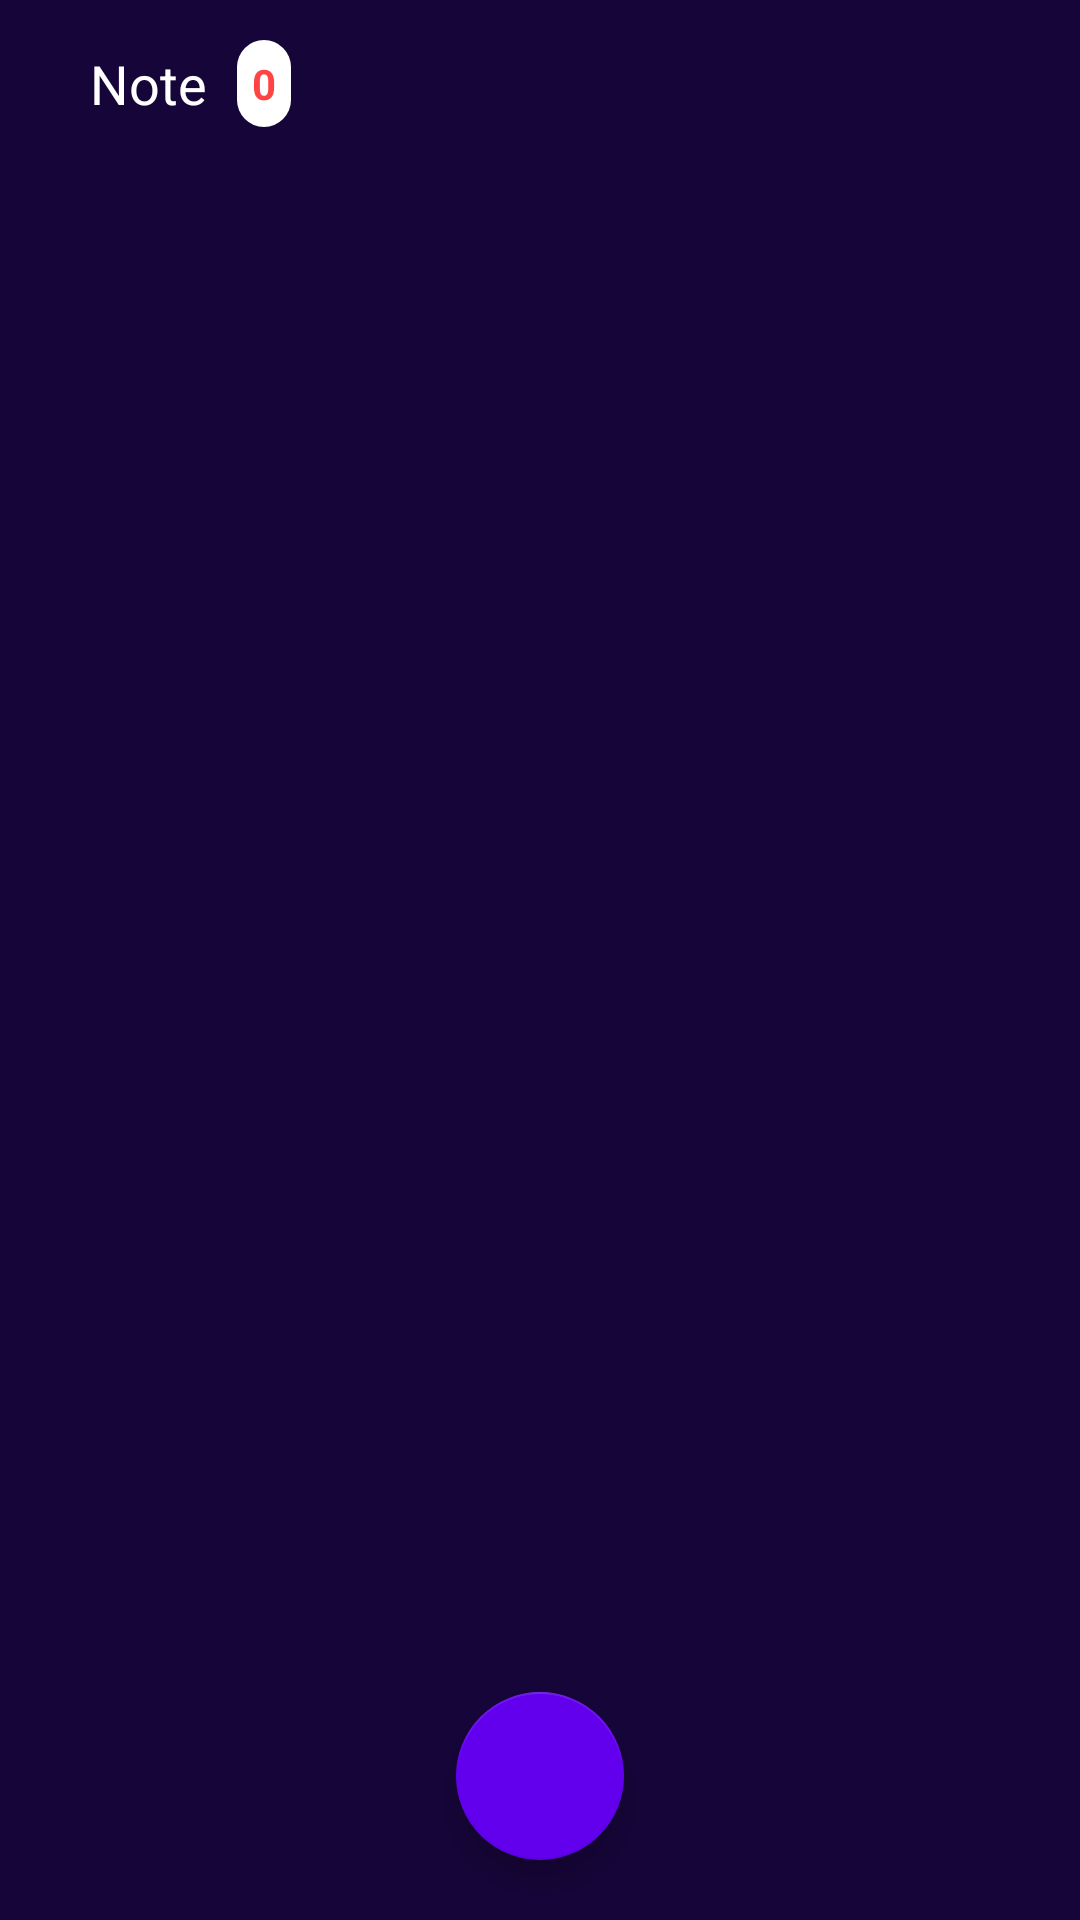

Reconstruct the res/layout file that produces this screen, plus the resources it refers to.
<!-- AndroidManifest.xml: application theme AppTheme -->
<!-- res/layout/activity_note.xml -->
<?xml version="1.0" encoding="utf-8"?>
<androidx.coordinatorlayout.widget.CoordinatorLayout
    xmlns:android="http://schemas.android.com/apk/res/android"
    xmlns:app="http://schemas.android.com/apk/res-auto"
    xmlns:tools="http://schemas.android.com/tools"
    android:layout_width="match_parent"
    android:layout_height="match_parent"
    android:orientation="vertical"
    tools:context=".Activity.NoteActivity">

    <LinearLayout
        android:orientation="vertical"
        android:layout_width="match_parent"
        android:layout_height="match_parent">
        <LinearLayout
            android:background="@color/colorNote"
            android:gravity="center_vertical"
            android:layout_gravity="center"
            android:orientation="horizontal"
            android:layout_width="match_parent"
            android:layout_height="?actionBarSize"
            tools:ignore="UseCompoundDrawables">
            <ImageView
                android:id="@+id/back"
                android:tint="@color/colorWhite"
                android:layout_marginLeft="20dp"
                android:src="@drawable/ic_back"
                android:layout_width="wrap_content"
                android:layout_height="wrap_content"
                tools:ignore="UseAppTint"
                android:layout_marginStart="20dp"
                android:contentDescription="@string/app_name" />
            <TextView
                android:layout_marginLeft="10dp"
                android:textSize="18sp"
                android:textColor="@color/colorWhite"
                android:text="@string/note"
                android:layout_width="wrap_content"
                android:layout_height="wrap_content"
                android:layout_marginStart="10dp" />
            <LinearLayout
                android:layout_marginLeft="10dp"
                android:layout_weight="1"
                android:gravity="center|left"
                android:layout_width="wrap_content"
                android:layout_height="match_parent">
                <TextView
                    android:padding="5dp"
                    android:id="@+id/count"
                    android:textColor="@android:color/holo_red_light"
                    android:textStyle="bold"
                    android:gravity="center"
                    android:text="0"
                    android:backgroundTint="@color/colorWhite"
                    android:background="@drawable/about_bg"
                    android:layout_width="wrap_content"
                    android:layout_height="wrap_content"/>
            </LinearLayout>
        </LinearLayout>

        <androidx.recyclerview.widget.RecyclerView
            android:id="@+id/recyclerView"
            android:layout_width="match_parent"
            android:layout_height="match_parent"
            android:background="@color/colorNote" />
    </LinearLayout>

    <com.google.android.material.floatingactionbutton.FloatingActionButton
        android:id="@+id/floatingActionButton"
        android:layout_width="wrap_content"
        android:layout_height="wrap_content"
        android:layout_gravity="bottom|center_horizontal"
        android:layout_margin="20dp"
        android:background="@color/colorFloatingActionButton"
        android:src="@drawable/ic_add"
        android:tint="@color/colorWhite"
        app:backgroundTint="@color/colorFloatingActionButton"/>
</androidx.coordinatorlayout.widget.CoordinatorLayout>
<!-- resources referenced by this layout -->
<resources>
  <color name="colorFloatingActionButton">#6200EE</color>
  <color name="colorNote">#160539</color>
  <color name="colorWhite">#ffffff</color>
  <!-- drawable about_bg (drawable) -->
  <?xml version="1.0" encoding="utf-8"?>
  <shape xmlns:android="http://schemas.android.com/apk/res/android"
      android:shape="rectangle">
      <corners android:radius="20dp"/>
      <solid android:color="@color/colorNote"/>
  
  </shape>
  <string name="app_name">Android Learning</string>
  <string name="note">Note</string>
  <style name="AppTheme" parent="Theme.AppCompat.Light.NoActionBar">
          
          <item name="colorPrimary">@color/colorPrimary</item>
          <item name="colorPrimaryDark">@color/colorPrimaryDark</item>
          <item name="colorAccent">@color/colorNote</item>
      </style>
  <color name="colorPrimary">#160539</color>
  <color name="colorPrimaryDark">#160539</color>
</resources>
